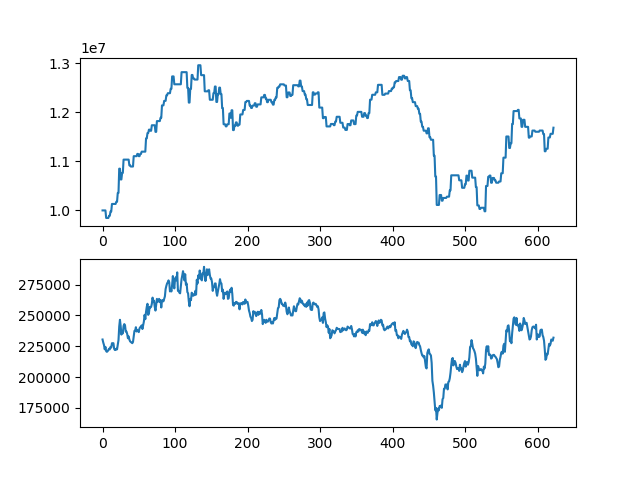

The data file committed next to this chart (first rows):
asset, close
10000000, 230500
10000000, 228000
10000000, 226000
10000000, 222500
10000000, 224500
9846000, 221000
9846000, 220500
9846000, 221000
9846000, 222000
9890000, 223000
9890000, 222500
9978000, 224500
9978000, 224000
10132000, 227500
10132000, 227500
10132000, 227500
10132000, 223000
10132000, 222000
10132000, 222000
10177000, 223000
10177000, 222500
10357000, 226500
10357000, 230000
10852000, 241000
10852000, 246500
10632000, 241500
10632000, 234500
10767000, 237500
10767000, 235500
11037000, 241500
11037000, 243000
11037000, 242000
11037000, 237000
11037000, 237000
11037000, 235000
11037000, 231500
11037000, 233000
10919500, 230500
10919500, 229000
10896000, 228500
10896000, 228000
10896000, 227500
10896000, 228500
11107500, 233000
11107500, 237500
11107500, 237500
11107500, 240500
11107500, 237000
11153500, 238000
11153500, 237500
11107500, 236500
11107500, 239500
11153500, 240500
11153500, 241000
11199500, 242000
11199500, 239000
11199500, 242000
11199500, 245000
11199500, 250500
11199500, 247000
... 563 more rows
